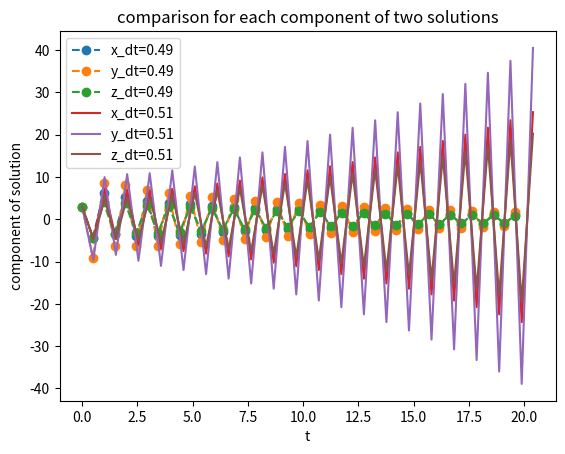
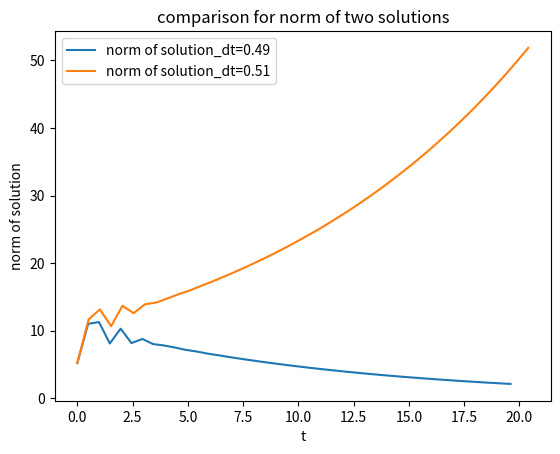

Generate these figures, in order, with matplotlib:
import numpy as np
import matplotlib.pyplot as plt

print('The eigen values of A are -1+0.5i,-1-0.5i,-4.In order to be stable, abs(1+lamda*dt)<1.Thus, dt<=0.5')

#matrix A
A=np.array([[0,0,-5],[1,0,-9.25],[0,1,-6]])

#smaller step
h1=0.49
y1=3*np.ones(3)
Y1=y1
norm1=np.zeros(41)
norm1[0]=np.linalg.norm(y1)
#larger step
h2=0.51
y2=3*np.ones(3)
Y2=y2
norm2=np.zeros(41)
norm2[0]=np.linalg.norm(y2)

for i in range(40):
    y1=y1+h1*A@y1
    y2=y2+h2*A@y2
    Y1=np.vstack((Y1,y1))
    Y2=np.vstack((Y2,y2))
    norm1[i+1]=np.linalg.norm(y1)
    norm2[i+1]=np.linalg.norm(y2)

    
t1=np.arange(0,0.49*41,0.49)
t2=np.arange(0,0.51*41,0.51)
#comparison for each component of two solutions
plt.figure()
plt.plot(t1, Y1[:,0],'--o',label='x_dt=0.49')
plt.plot(t1, Y1[:,1],'--o',label='y_dt=0.49')
plt.plot(t1, Y1[:,2],'--o',label='z_dt=0.49')
plt.plot(t2, Y2[:,0],label='x_dt=0.51')
plt.plot(t2, Y2[:,1],label='y_dt=0.51')
plt.plot(t2, Y2[:,2],label='z_dt=0.51')
plt.xlabel('t')
plt.ylabel('component of solution')
plt.legend()
plt.title('comparison for each component of two solutions')    
    
#comparison for norm of two solutions
plt.figure()
plt.plot(t1, norm1,label='norm of solution_dt=0.49')
plt.plot(t2, norm2,label='norm of solution_dt=0.51')
plt.xlabel('t')
plt.ylabel('norm of solution')
plt.legend()
plt.title('comparison for norm of two solutions')    
 